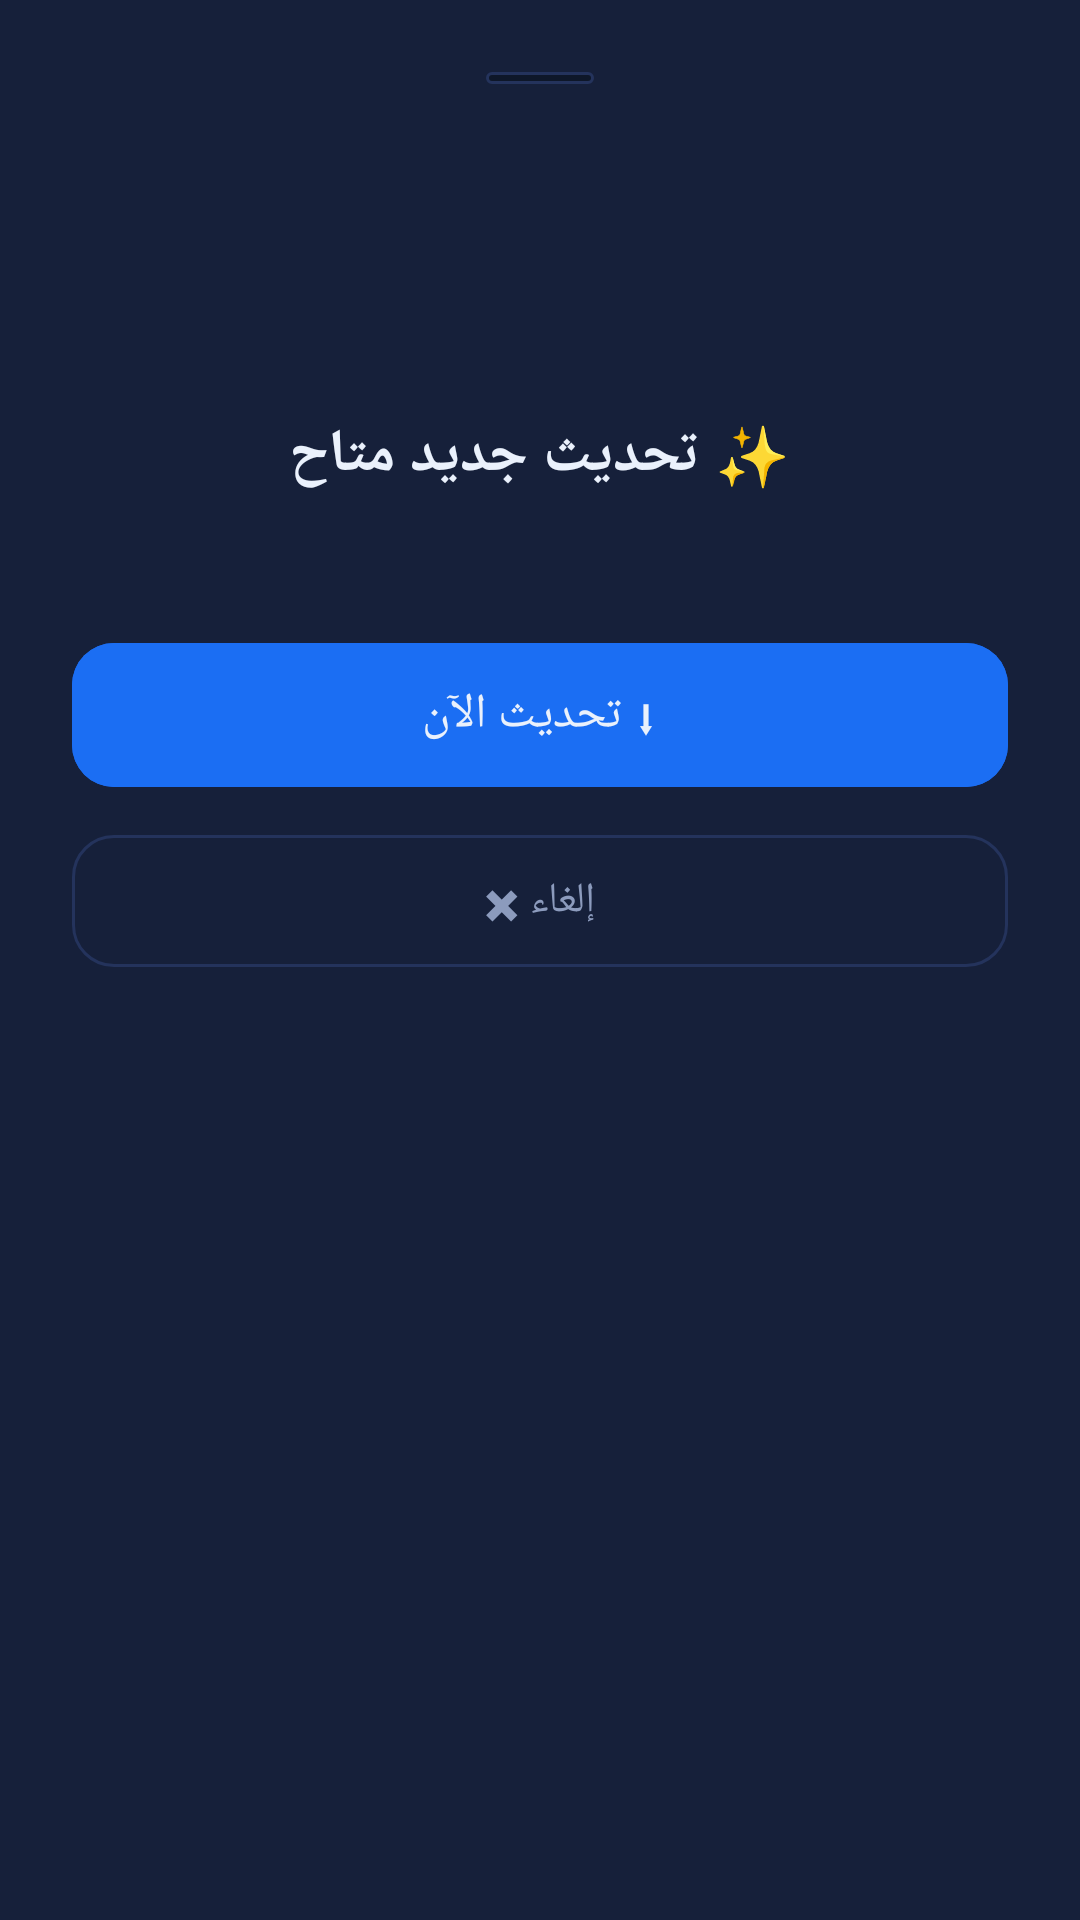

Here is an Android app screen rendered from its layout file. Give the layout XML and the strings, colors and styles it references.
<!-- AndroidManifest.xml: application theme Theme.Uploader -->
<!-- res/layout/sheet_update.xml -->
<?xml version="1.0" encoding="utf-8"?>
<LinearLayout xmlns:android="http://schemas.android.com/apk/res/android"
    xmlns:app="http://schemas.android.com/apk/res-auto"
    android:layout_width="match_parent"
    android:layout_height="wrap_content"
    android:background="@color/card"
    android:gravity="center_horizontal"
    android:orientation="vertical"
    android:padding="24dp">

    <View
        android:layout_width="36dp"
        android:layout_height="4dp"
        android:layout_marginBottom="20dp"
        android:background="@drawable/bg_input" />

    <ImageView
        android:id="@+id/updateIcon"
        android:layout_width="76dp"
        android:layout_height="76dp"
        android:contentDescription="@string/app_name"
        android:src="@mipmap/ic_launcher" />

    <TextView
        android:layout_width="wrap_content"
        android:layout_height="wrap_content"
        android:layout_marginTop="14dp"
        android:text="@string/update_sheet_title"
        android:textColor="@color/text"
        android:textSize="20sp"
        android:textStyle="bold" />

    <TextView
        android:id="@+id/updateVersions"
        android:layout_width="wrap_content"
        android:layout_height="wrap_content"
        android:layout_marginTop="6dp"
        android:gravity="center"
        android:textColor="@color/muted"
        android:textSize="14sp" />

    <com.google.android.material.progressindicator.LinearProgressIndicator
        android:id="@+id/updateProgress"
        android:layout_width="match_parent"
        android:layout_height="wrap_content"
        android:layout_marginTop="18dp"
        android:max="100"
        android:indeterminate="true"
        android:visibility="gone"
        app:indicatorColor="@color/accent_bright"
        app:trackColor="@color/line"
        app:trackCornerRadius="6dp" />

    <TextView
        android:id="@+id/updatePercent"
        android:layout_width="wrap_content"
        android:layout_height="wrap_content"
        android:layout_marginTop="10dp"
        android:gravity="center"
        android:textColor="@color/accent_bright"
        android:textSize="16sp"
        android:textStyle="bold"
        android:visibility="gone" />

    <com.google.android.material.button.MaterialButton
        android:id="@+id/btnUpdateNow"
        android:layout_width="match_parent"
        android:layout_height="56dp"
        android:layout_marginTop="20dp"
        android:backgroundTint="@color/accent"
        android:text="@string/update_btn_install"
        android:textColor="@color/text"
        android:textSize="16sp"
        app:cornerRadius="14dp" />

    <com.google.android.material.button.MaterialButton
        android:id="@+id/btnUpdateCancel"
        style="@style/Widget.Material3.Button.OutlinedButton"
        android:layout_width="match_parent"
        android:layout_height="52dp"
        android:layout_marginTop="8dp"
        android:text="@string/update_btn_cancel"
        android:textColor="@color/muted"
        app:cornerRadius="14dp"
        app:strokeColor="@color/line" />
</LinearLayout>
<!-- resources referenced by this layout -->
<resources>
  <color name="accent">#1B6EF3</color>
  <color name="accent_bright">#17B890</color>
  <color name="card">#16203A</color>
  <color name="line">#24335C</color>
  <color name="muted">#8C9BBD</color>
  <color name="text">#EAF1FC</color>
  <!-- drawable bg_input (drawable) -->
  <?xml version="1.0" encoding="utf-8"?>
  <shape xmlns:android="http://schemas.android.com/apk/res/android" android:shape="rectangle">
      <solid android:color="@color/background" />
      <stroke android:width="1dp" android:color="@color/line" />
      <corners android:radius="10dp" />
  </shape>
  <string name="app_name">GitHub Uploader</string>
  <string name="update_btn_cancel">إلغاء ✖</string>
  <string name="update_btn_install">⬇ تحديث الآن</string>
  <string name="update_sheet_title">✨ تحديث جديد متاح</string>
  <style name="Theme.Uploader" parent="Theme.Material3.Dark.NoActionBar">
          <item name="colorPrimary">@color/accent</item>
          <item name="colorOnPrimary">@color/text</item>
          <item name="colorSecondary">@color/accent_bright</item>
          <item name="android:colorBackground">@color/background</item>
          <item name="colorSurface">@color/card</item>
          <item name="colorOnSurface">@color/text</item>
          <item name="colorOnSurfaceVariant">@color/muted</item>
          <item name="colorError">@color/error</item>
          <item name="android:statusBarColor">@color/background</item>
          <item name="android:navigationBarColor">@color/background</item>
          <item name="android:textColorHint">@color/muted</item>
      </style>
  <color name="background">#0E1729</color>
  <color name="error">#F85149</color>
</resources>
